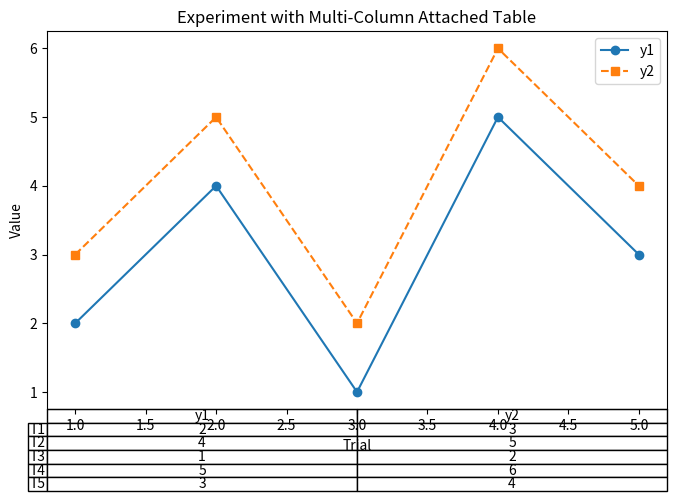

Generate this figure with matplotlib:
import matplotlib.pyplot as plt
import numpy as np

# Fake data
x = np.arange(1, 6)
y1 = np.array([2, 4, 1, 5, 3])
y2 = np.array([3, 5, 2, 6, 4])

fig, ax = plt.subplots(figsize=(8, 6))

ax.plot(x, y1, 'o-', label="y1")
ax.plot(x, y2, 's--', label="y2")

ax.set_title("Experiment with Multi-Column Attached Table")
ax.set_xlabel("Trial")
ax.set_ylabel("Value")
ax.legend()

# === Attached table (multi-column) ===
cell_text = [[f"{a}", f"{b}"] for a, b in zip(y1, y2)]
row_labels = [f"T{i}" for i in x]
col_labels = ["y1", "y2"]

table = ax.table(cellText=cell_text,
                 rowLabels=row_labels,
                 colLabels=col_labels,
                 loc="bottom",
                 cellLoc="center")

# Make space for the table
plt.subplots_adjust(bottom=0.25)

plt.show()
